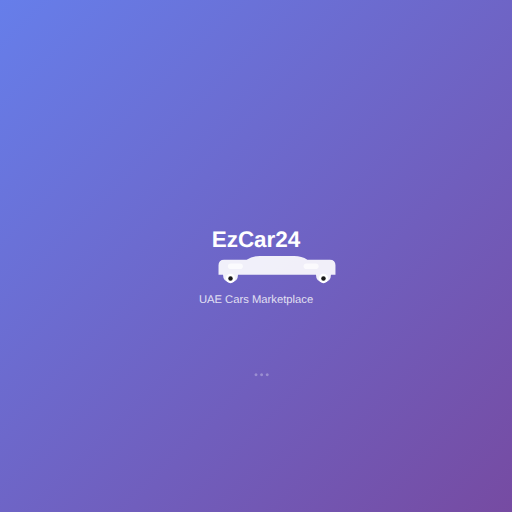
t = 0.00 s
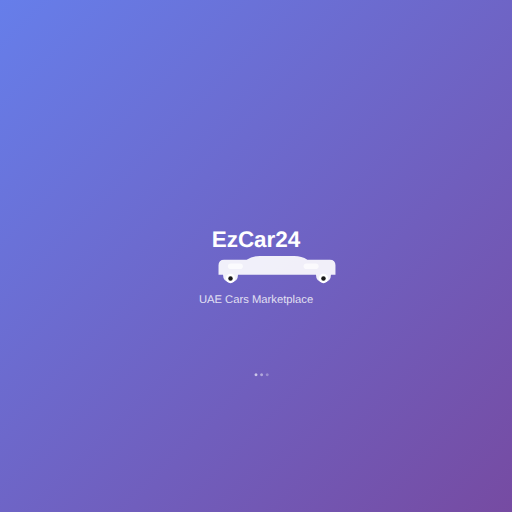
t = 0.38 s
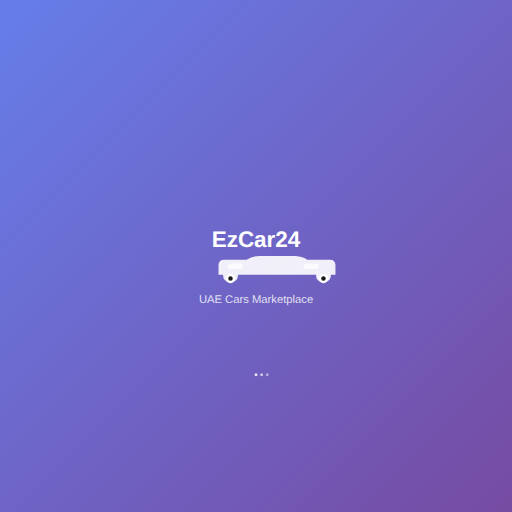
t = 0.59 s
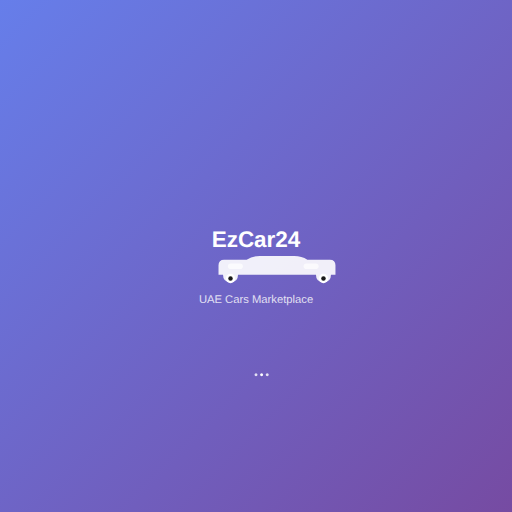
t = 0.95 s
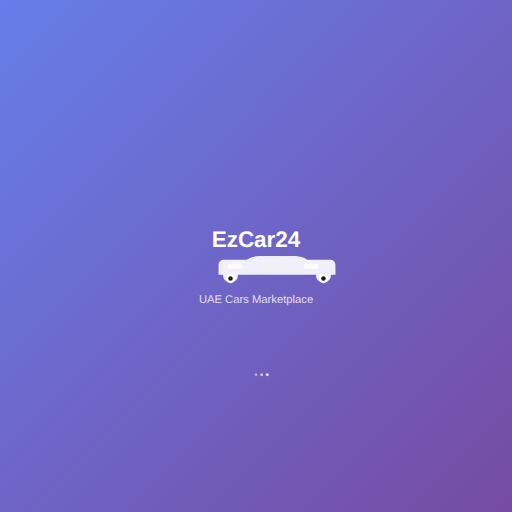
t = 1.31 s
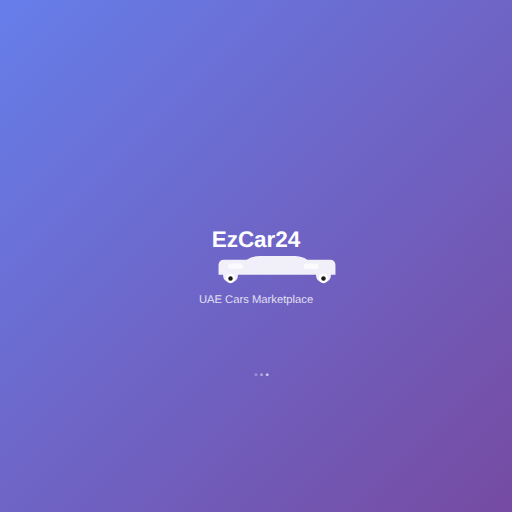
t = 1.53 s

The animated SVG that drew these frames (rendered in a browser with its animation timeline set to each time). Animation: 3 SMIL elements (animate=3); one cycle of 1.90 s, repeats indefinitely.

<svg width="2732" height="2732" viewBox="0 0 2732 2732" fill="none" xmlns="http://www.w3.org/2000/svg">
  <!-- Background -->
  <rect width="2732" height="2732" fill="url(#splashGradient)"/>
  
  <!-- Central logo area -->
  <g transform="translate(1366, 1366)">
    <!-- Car silhouette -->
    <path d="M-200 100 L-200 50 Q-200 20 -170 20 L-50 20 Q-20 0 20 0 L204 0 Q244 0 274 20 L394 20 Q424 20 424 50 L424 100 L400 100 Q400 140 360 140 Q320 140 320 100 L-96 100 Q-96 140 -136 140 Q-176 140 -176 100 L-200 100 Z" fill="white" opacity="0.9"/>
    
    <!-- Car details -->
    <rect x="-150" y="40" width="80" height="30" rx="15" fill="white" opacity="0.7"/>
    <rect x="254" y="40" width="80" height="30" rx="15" fill="white" opacity="0.7"/>
    
    <!-- Wheels -->
    <circle cx="-136" cy="120" r="25" fill="white"/>
    <circle cx="360" cy="120" r="25" fill="white"/>
    <circle cx="-136" cy="120" r="12" fill="#1a1a1a"/>
    <circle cx="360" cy="120" r="12" fill="#1a1a1a"/>
    
    <!-- EzCar24 Text -->
    <text x="0" y="-50" font-family="Arial, sans-serif" font-size="120" font-weight="bold" text-anchor="middle" fill="white">EzCar24</text>
    
    <!-- Subtitle -->
    <text x="0" y="250" font-family="Arial, sans-serif" font-size="60" text-anchor="middle" fill="white" opacity="0.8">UAE Cars Marketplace</text>
  </g>
  
  <!-- Loading indicator -->
  <g transform="translate(1366, 2000)">
    <circle cx="0" cy="0" r="8" fill="white" opacity="0.3">
      <animate attributeName="opacity" values="0.3;1;0.3" dur="1.5s" repeatCount="indefinite"/>
    </circle>
    <circle cx="30" cy="0" r="8" fill="white" opacity="0.3">
      <animate attributeName="opacity" values="0.3;1;0.3" dur="1.5s" begin="0.2s" repeatCount="indefinite"/>
    </circle>
    <circle cx="60" cy="0" r="8" fill="white" opacity="0.3">
      <animate attributeName="opacity" values="0.3;1;0.3" dur="1.5s" begin="0.4s" repeatCount="indefinite"/>
    </circle>
  </g>
  
  <!-- Gradient definition -->
  <defs>
    <linearGradient id="splashGradient" x1="0%" y1="0%" x2="100%" y2="100%">
      <stop offset="0%" style="stop-color:#667eea;stop-opacity:1" />
      <stop offset="100%" style="stop-color:#764ba2;stop-opacity:1" />
    </linearGradient>
  </defs>
</svg>
